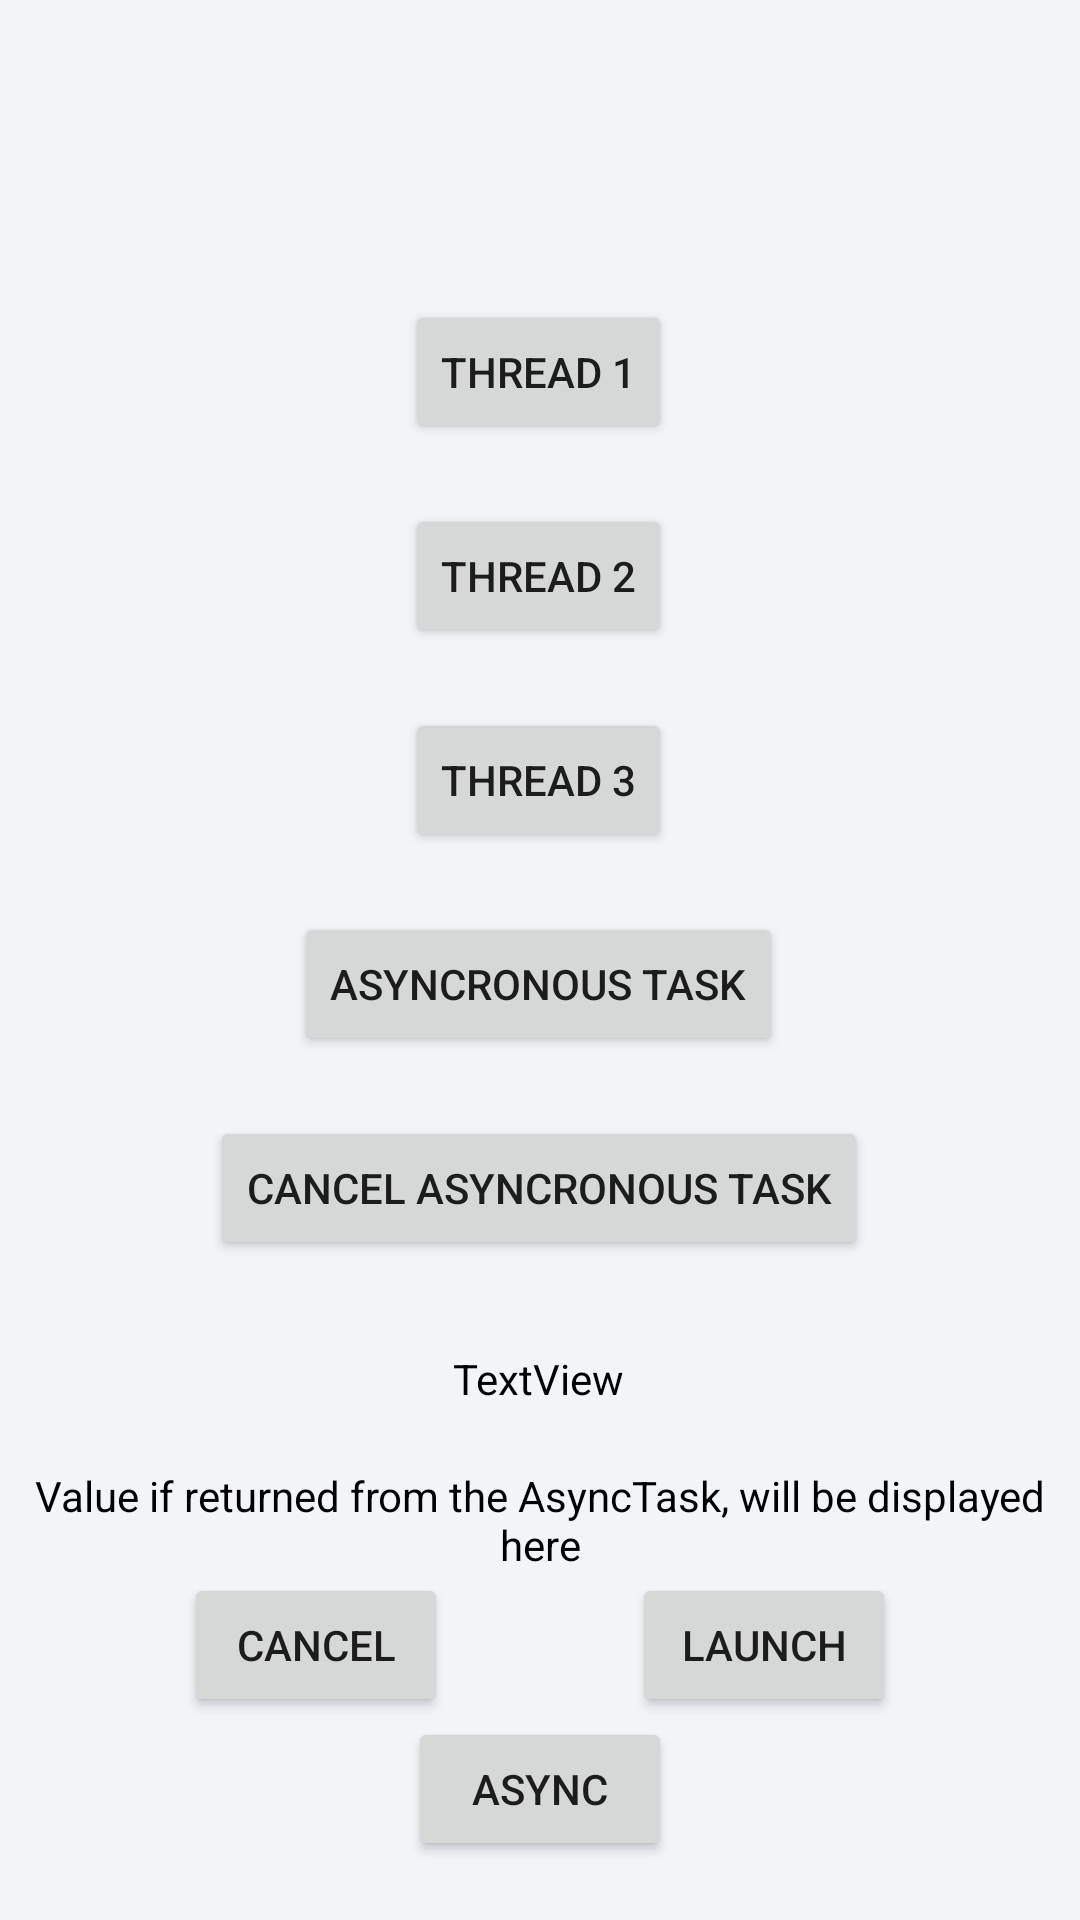

Write the Android layout XML for this screen, with the resource values it uses.
<!-- AndroidManifest.xml: application theme Theme.Chapter_6_allminitask -->
<!-- res/layout/activity_thread2.xml -->
<?xml version="1.0" encoding="utf-8"?>
<androidx.constraintlayout.widget.ConstraintLayout xmlns:android="http://schemas.android.com/apk/res/android"
    xmlns:app="http://schemas.android.com/apk/res-auto"
    xmlns:tools="http://schemas.android.com/tools"
    android:layout_width="match_parent"
    android:layout_height="match_parent"
    android:background="@color/light_white"
    tools:context=".Thread2">

    <Button
        android:id="@+id/btnThread1"
        android:layout_width="wrap_content"
        android:layout_height="wrap_content"
        android:layout_marginTop="100dp"
        android:text="Thread 1"
        app:layout_constraintEnd_toEndOf="parent"
        app:layout_constraintHorizontal_bias="0.498"
        app:layout_constraintStart_toStartOf="parent"
        app:layout_constraintTop_toTopOf="parent" />

    <Button
        android:id="@+id/btnThread2"
        android:layout_width="wrap_content"
        android:layout_height="wrap_content"
        android:layout_marginTop="20dp"
        android:text="Thread 2"
        app:layout_constraintEnd_toEndOf="parent"
        app:layout_constraintHorizontal_bias="0.498"
        app:layout_constraintStart_toStartOf="parent"
        app:layout_constraintTop_toBottomOf="@id/btnThread1" />

    <Button
        android:id="@+id/btnThread3"
        android:layout_width="wrap_content"
        android:layout_height="wrap_content"
        android:layout_marginTop="20dp"
        android:text="Thread 3"
        app:layout_constraintEnd_toEndOf="parent"
        app:layout_constraintHorizontal_bias="0.498"
        app:layout_constraintStart_toStartOf="parent"
        app:layout_constraintTop_toBottomOf="@id/btnThread2" />

    <Button
        android:id="@+id/btnAsynctask"
        android:layout_width="wrap_content"
        android:layout_height="wrap_content"
        android:layout_marginTop="20dp"
        android:text="Asyncronous Task"
        app:layout_constraintEnd_toEndOf="parent"
        app:layout_constraintHorizontal_bias="0.498"
        app:layout_constraintStart_toStartOf="parent"
        app:layout_constraintTop_toBottomOf="@id/btnThread3" />
    <Button
        android:id="@+id/btnCancelAsyntask"
        android:layout_width="wrap_content"
        android:layout_height="wrap_content"
        android:layout_marginTop="20dp"
        android:text="cancel Asyncronous Task"
        app:layout_constraintEnd_toEndOf="parent"
        app:layout_constraintHorizontal_bias="0.498"
        app:layout_constraintStart_toStartOf="parent"
        app:layout_constraintTop_toBottomOf="@id/btnAsynctask" />

    <TextView
        android:textColor="@color/black"
        android:id="@+id/textView"
        android:layout_width="wrap_content"
        android:layout_height="wrap_content"
        android:layout_marginTop="30dp"
        android:text="TextView"
        app:layout_constraintEnd_toEndOf="parent"
        app:layout_constraintHorizontal_bias="0.498"
        app:layout_constraintStart_toStartOf="parent"
        app:layout_constraintTop_toBottomOf="@id/btnCancelAsyntask" />


    <TextView
        android:textColor="@color/black"
        android:id="@+id/textViewAsyn"
        android:layout_width="match_parent"
        android:layout_height="wrap_content"
        android:layout_marginTop="20dp"
        android:gravity="center"
        android:text="Value if returned from the AsyncTask, will be displayed here"
        app:layout_constraintTop_toBottomOf="@id/textView" />

    <ProgressBar
        android:id="@+id/progressBar"
        android:layout_width="wrap_content"
        android:layout_height="wrap_content"
        android:layout_centerHorizontal="true"
        android:visibility="gone"
        app:layout_constraintLeft_toLeftOf="parent"
        app:layout_constraintRight_toRightOf="parent"
        app:layout_constraintTop_toBottomOf="@id/textViewAsyn" />

    <Button
        android:id="@+id/btnCancel"
        android:layout_width="wrap_content"
        android:layout_height="wrap_content"
        android:text="CANCEL"
        app:layout_constraintLeft_toLeftOf="parent"
        app:layout_constraintRight_toLeftOf="@id/btnLaunch"
        app:layout_constraintTop_toBottomOf="@id/textViewAsyn" />

    <Button
        android:id="@+id/btnLaunch"
        android:layout_width="wrap_content"
        android:layout_height="wrap_content"
        android:text="LAUNCH"
        app:layout_constraintLeft_toRightOf="@id/btnCancel"
        app:layout_constraintRight_toRightOf="parent"
        app:layout_constraintTop_toBottomOf="@id/textViewAsyn" />

    <Button
        android:id="@+id/btnAsync"
        android:layout_width="wrap_content"
        android:layout_height="wrap_content"
        android:text="Async"
        app:layout_constraintLeft_toLeftOf="parent"
        app:layout_constraintRight_toRightOf="parent"
        app:layout_constraintTop_toBottomOf="@id/btnCancel" />

</androidx.constraintlayout.widget.ConstraintLayout>
<!-- resources referenced by this layout -->
<resources>
  <color name="black">#FF000000</color>
  <color name="light_white">#f2f5f8</color>
  <style name="Theme.Chapter_6_allminitask" parent="Theme.MaterialComponents.DayNight.NoActionBar">
          
          <item name="colorPrimary">@color/purple_500</item>
          <item name="colorPrimaryVariant">@color/purple_700</item>
          <item name="colorOnPrimary">@color/white</item>
          
          <item name="colorSecondary">@color/teal_200</item>
          <item name="colorSecondaryVariant">@color/teal_700</item>
          <item name="colorOnSecondary">@color/black</item>
          
          <item name="android:statusBarColor" tools:targetApi="l">?attr/colorPrimaryVariant</item>
          
      </style>
  <color name="purple_500">#FF6200EE</color>
  <color name="purple_700">#FF3700B3</color>
  <color name="white">#FFFFFFFF</color>
  <color name="teal_200">#FF03DAC5</color>
  <color name="teal_700">#FF018786</color>
</resources>
